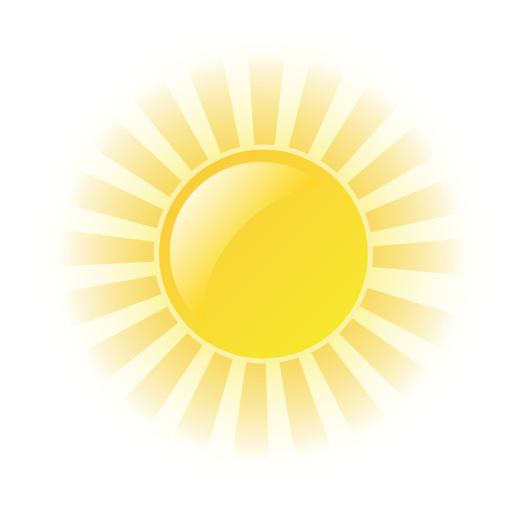
t = 0.00 s
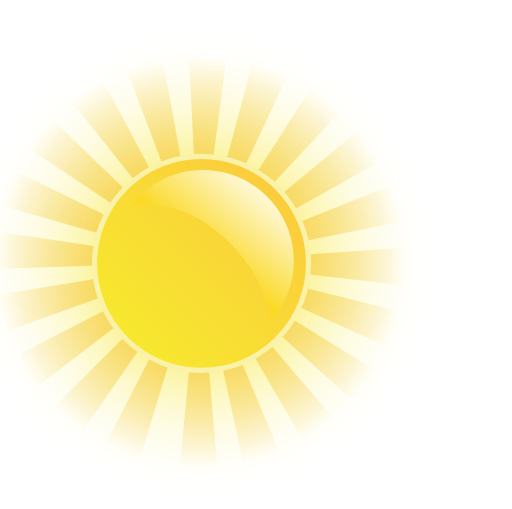
t = 3.75 s
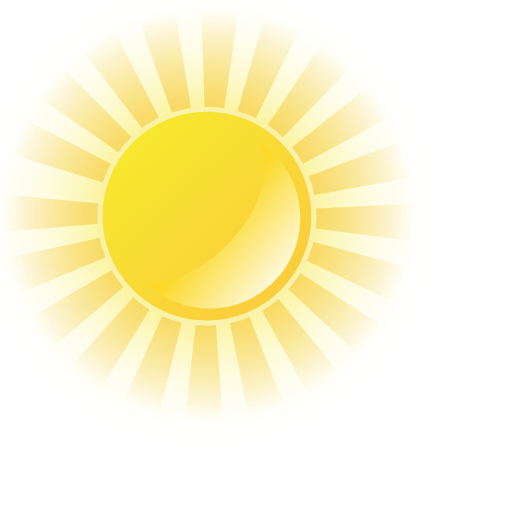
t = 7.50 s

The animated SVG that drew these frames (rendered in a browser with its animation timeline set to each time). Animation: 1 SMIL element (animateTransform=1); frames cover the first 7.50 s, repeats indefinitely.

<?xml version="1.0" encoding="utf-8"?>
<!-- Generator: Adobe Illustrator 14.0.0, SVG Export Plug-In . SVG Version: 6.00 Build 43363)  -->
<!DOCTYPE svg PUBLIC "-//W3C//DTD SVG 1.0//EN" "http://www.w3.org/TR/2001/REC-SVG-20010904/DTD/svg10.dtd">
<svg version="1.0" id="Layer_1" xmlns="http://www.w3.org/2000/svg" xmlns:xlink="http://www.w3.org/1999/xlink" x="0px" y="0px"
	 width="34.838px" height="34.639px" viewBox="0 0 34.838 34.639" enable-background="new 0 0 34.838 34.639" xml:space="preserve">
<g>
	<defs>
		<filter id="Adobe_OpacityMaskFilter" filterUnits="userSpaceOnUse" x="1.687" y="1.053" width="32.469" height="32.469">
			<feColorMatrix  type="matrix" values="1 0 0 0 0  0 1 0 0 0  0 0 1 0 0  0 0 0 1 0"/>
		</filter>
	</defs>
	<mask maskUnits="userSpaceOnUse" x="1.687" y="1.053" width="32.469" height="32.469" id="SVGID_1_">
		<g filter="url(#Adobe_OpacityMaskFilter)">
			<radialGradient id="SVGID_2_" cx="17.9214" cy="17.2881" r="16.2344" gradientUnits="userSpaceOnUse">
				<stop  offset="0.3297" style="stop-color:#FFFFFF"/>
				<stop  offset="1" style="stop-color:#000000"/>
			</radialGradient>
			<circle fill="url(#SVGID_2_)" cx="17.921" cy="17.288" r="16.234"/>
		</g>
	</mask>
	<radialGradient id="SVGID_3_" cx="17.9214" cy="17.2881" r="16.2344" gradientUnits="userSpaceOnUse">
		<stop  offset="0" style="stop-color:#F7E72E"/>
		<stop  offset="1" style="stop-color:#FFFFFF"/>
	</radialGradient>
	<circle mask="url(#SVGID_1_)" fill="url(#SVGID_3_)" cx="17.921" cy="17.288" r="16.234"/>
	<defs>
		<filter id="Adobe_OpacityMaskFilter_1_" filterUnits="userSpaceOnUse" x="-23.479" y="-23.838" width="82.512" height="82.594">
			<feColorMatrix  type="matrix" values="1 0 0 0 0  0 1 0 0 0  0 0 1 0 0  0 0 0 1 0"/>
		</filter>
	</defs>
	<mask maskUnits="userSpaceOnUse" x="-23.479" y="-23.838" width="82.512" height="82.594" id="SVGID_4_">
		<g filter="url(#Adobe_OpacityMaskFilter_1_)">
			<radialGradient id="SVGID_5_" cx="17.8267" cy="17.4229" r="16.8462" gradientUnits="userSpaceOnUse">
				<stop  offset="0" style="stop-color:#F2F2F2"/>
				<stop  offset="0.8297" style="stop-color:#000000"/>
			</radialGradient>
			<circle fill="url(#SVGID_5_)" cx="17.827" cy="17.423" r="16.847"/>
		</g>
	</mask>
	<g mask="url(#SVGID_4_)">
		<linearGradient id="SVGID_6_" gradientUnits="userSpaceOnUse" x1="51.0376" y1="28.2432" x2="27.2812" y2="4.4868">
			<stop  offset="0" style="stop-color:#F8F4BD"/>
			<stop  offset="1" style="stop-color:#F6C324"/>
		</linearGradient>
		<polygon fill="url(#SVGID_6_)" points="59.033,13.849 59.033,21.395 17.827,17.423 		"/>
		
			<linearGradient id="SVGID_7_" gradientUnits="userSpaceOnUse" x1="-301.9067" y1="224.04" x2="-325.6631" y2="200.2836" gradientTransform="matrix(0.9521 -0.3057 0.3057 0.9521 271.7104 -288.0294)">
			<stop  offset="0" style="stop-color:#F8F4BD"/>
			<stop  offset="1" style="stop-color:#F6C324"/>
		</linearGradient>
		<polygon fill="url(#SVGID_7_)" points="55.968,1.423 58.274,8.608 17.827,17.423 		"/>
		
			<linearGradient id="SVGID_8_" gradientUnits="userSpaceOnUse" x1="-697.6143" y1="301.9131" x2="-721.3692" y2="278.1581" gradientTransform="matrix(0.8131 -0.5821 0.5821 0.8131 442.6139 -644.6782)">
			<stop  offset="0" style="stop-color:#F8F4BD"/>
			<stop  offset="1" style="stop-color:#F6C324"/>
		</linearGradient>
		<polygon fill="url(#SVGID_8_)" points="49.251,-9.47 53.643,-3.335 17.827,17.423 		"/>
		
			<linearGradient id="SVGID_9_" gradientUnits="userSpaceOnUse" x1="-1098.8569" y1="255.2119" x2="-1122.6105" y2="231.4584" gradientTransform="matrix(0.5963 -0.8028 0.8028 0.5963 496.7917 -1036.359)">
			<stop  offset="0" style="stop-color:#F8F4BD"/>
			<stop  offset="1" style="stop-color:#F6C324"/>
		</linearGradient>
		<path fill="url(#SVGID_9_)" d="M38.414-15.981L17.827,17.423L45.583-13.29L41.3-16.472C40.335-16.328,39.375-16.164,38.414-15.981
			z"/>
		
			<linearGradient id="SVGID_10_" gradientUnits="userSpaceOnUse" x1="-1465.4248" y1="88.6104" x2="-1489.182" y2="64.8531" gradientTransform="matrix(0.3223 -0.9466 0.9466 0.3223 427.2014 -1426.2578)">
			<stop  offset="0" style="stop-color:#F8F4BD"/>
			<stop  offset="1" style="stop-color:#F6C324"/>
		</linearGradient>
		<path fill="url(#SVGID_10_)" d="M28.136-22.596l-0.412-0.141l-9.897,40.16l14.507-32.119
			C28.22-14.557,26.166-19.592,28.136-22.596z"/>
		
			<linearGradient id="SVGID_11_" gradientUnits="userSpaceOnUse" x1="-1764.165" y1="-182.3706" x2="-1787.9208" y2="-206.1263" gradientTransform="matrix(0.0175 -0.9998 0.9998 0.0175 242.4325 -1776.2124)">
			<stop  offset="0" style="stop-color:#F8F4BD"/>
			<stop  offset="1" style="stop-color:#F6C324"/>
		</linearGradient>
		<polygon fill="url(#SVGID_11_)" points="14.974,-23.838 22.518,-23.707 17.827,17.423 		"/>
		
			<linearGradient id="SVGID_12_" gradientUnits="userSpaceOnUse" x1="-1966.084" y1="-531.7808" x2="-1989.8411" y2="-555.5379" gradientTransform="matrix(-0.289 -0.9573 0.9573 -0.289 -40.5367 -2053.3152)">
			<stop  offset="0" style="stop-color:#F8F4BD"/>
			<stop  offset="1" style="stop-color:#F6C324"/>
		</linearGradient>
		<polygon fill="url(#SVGID_12_)" points="2.497,-20.991 9.722,-23.172 17.827,17.423 		"/>
		
			<linearGradient id="SVGID_13_" gradientUnits="userSpaceOnUse" x1="-2051.2051" y1="-926.7578" x2="-2074.9607" y2="-950.5135" gradientTransform="matrix(-0.5678 -0.8232 0.8232 -0.5678 -393.8899 -2230.8245)">
			<stop  offset="0" style="stop-color:#F8F4BD"/>
			<stop  offset="1" style="stop-color:#F6C324"/>
		</linearGradient>
		<polygon fill="url(#SVGID_13_)" points="-8.511,-14.468 -2.299,-18.752 17.827,17.423 		"/>
		
			<linearGradient id="SVGID_14_" gradientUnits="userSpaceOnUse" x1="-2011.1431" y1="-1327.8555" x2="-2034.8988" y2="-1351.6112" gradientTransform="matrix(-0.7922 -0.6102 0.6102 -0.7922 -784.8516 -2290.5408)">
			<stop  offset="0" style="stop-color:#F8F4BD"/>
			<stop  offset="1" style="stop-color:#F6C324"/>
		</linearGradient>
		<polygon fill="url(#SVGID_14_)" points="-17,-4.889 -12.394,-10.868 17.827,17.423 		"/>
		
			<linearGradient id="SVGID_15_" gradientUnits="userSpaceOnUse" x1="-1850.7969" y1="-1697.7637" x2="-1874.554" y2="-1721.5208" gradientTransform="matrix(-0.9408 -0.3388 0.3388 -0.9408 -1175.7799 -2228.3142)">
			<stop  offset="0" style="stop-color:#F8F4BD"/>
			<stop  offset="1" style="stop-color:#F6C324"/>
		</linearGradient>
		<polygon fill="url(#SVGID_15_)" points="-22.153,6.825 -19.596,-0.275 17.827,17.423 		"/>
		
			<linearGradient id="SVGID_16_" gradientUnits="userSpaceOnUse" x1="-1585.3428" y1="-2001.6187" x2="-1609.0985" y2="-2025.3744" gradientTransform="matrix(-0.9994 -0.035 0.035 -0.9994 -1529.3188 -2050.458)">
			<stop  offset="0" style="stop-color:#F8F4BD"/>
			<stop  offset="1" style="stop-color:#F6C324"/>
		</linearGradient>
		<polygon fill="url(#SVGID_16_)" points="-23.479,19.552 -23.214,12.011 17.827,17.423 		"/>
		
			<linearGradient id="SVGID_17_" gradientUnits="userSpaceOnUse" x1="-1239.8408" y1="-2209.4072" x2="-1263.5966" y2="-2233.1628" gradientTransform="matrix(-0.9623 0.2722 -0.2722 -0.9623 -1811.5742 -1772.5779)">
			<stop  offset="0" style="stop-color:#F8F4BD"/>
			<stop  offset="1" style="stop-color:#F6C324"/>
		</linearGradient>
		<polygon fill="url(#SVGID_17_)" points="-20.85,32.077 -22.905,24.815 17.827,17.423 		"/>
		
			<linearGradient id="SVGID_18_" gradientUnits="userSpaceOnUse" x1="-846.71" y1="-2301.1543" x2="-870.4649" y2="-2324.9092" gradientTransform="matrix(-0.833 0.5533 -0.5533 -0.833 -1994.3612 -1421.5929)">
			<stop  offset="0" style="stop-color:#F8F4BD"/>
			<stop  offset="1" style="stop-color:#F6C324"/>
		</linearGradient>
		<polygon fill="url(#SVGID_18_)" points="-14.52,43.197 -18.694,36.912 17.827,17.423 		"/>
		
			<linearGradient id="SVGID_19_" gradientUnits="userSpaceOnUse" x1="-444.1328" y1="-2268.7119" x2="-467.8878" y2="-2292.4668" gradientTransform="matrix(-0.624 0.7814 -0.7814 -0.624 -2061.2605 -1032.0088)">
			<stop  offset="0" style="stop-color:#F8F4BD"/>
			<stop  offset="1" style="stop-color:#F6C324"/>
		</linearGradient>
		<polygon fill="url(#SVGID_19_)" points="-5.092,51.854 -10.989,47.143 17.827,17.423 		"/>
		
			<linearGradient id="SVGID_20_" gradientUnits="userSpaceOnUse" x1="-71.6782" y1="-2115.2891" x2="-95.4324" y2="-2139.0432" gradientTransform="matrix(-0.3553 0.9348 -0.9348 -0.3553 -2006.9253 -639.9352)">
			<stop  offset="0" style="stop-color:#F8F4BD"/>
			<stop  offset="1" style="stop-color:#F6C324"/>
		</linearGradient>
		<polygon fill="url(#SVGID_20_)" points="6.53,57.211 -0.525,54.531 17.827,17.423 		"/>
		
			<linearGradient id="SVGID_21_" gradientUnits="userSpaceOnUse" x1="236.6558" y1="-1854.0859" x2="212.9001" y2="-1877.8417" gradientTransform="matrix(-0.0525 0.9986 -0.9986 -0.0525 -1833.7872 -283.6466)">
			<stop  offset="0" style="stop-color:#F8F4BD"/>
			<stop  offset="1" style="stop-color:#F6C324"/>
		</linearGradient>
		<polygon fill="url(#SVGID_21_)" points="19.232,58.756 11.697,58.361 17.827,17.423 		"/>
		
			<linearGradient id="SVGID_22_" gradientUnits="userSpaceOnUse" x1="449.6919" y1="-1512.124" x2="425.9377" y2="-1535.8783" gradientTransform="matrix(0.2553 0.9669 -0.9669 0.2553 -1561.0364 3.5325)">
			<stop  offset="0" style="stop-color:#F8F4BD"/>
			<stop  offset="1" style="stop-color:#F6C324"/>
		</linearGradient>
		<polygon fill="url(#SVGID_22_)" points="31.8,56.35 24.505,58.275 17.827,17.423 		"/>
		
			<linearGradient id="SVGID_23_" gradientUnits="userSpaceOnUse" x1="548.8892" y1="-1121.4307" x2="525.1357" y2="-1145.1842" gradientTransform="matrix(0.5386 0.8426 -0.8426 0.5386 -1213.9526 192.7388)">
			<stop  offset="0" style="stop-color:#F8F4BD"/>
			<stop  offset="1" style="stop-color:#F6C324"/>
		</linearGradient>
		<polygon fill="url(#SVGID_23_)" points="43.031,50.213 36.675,54.279 17.827,17.423 		"/>
		
			<linearGradient id="SVGID_24_" gradientUnits="userSpaceOnUse" x1="523.2837" y1="-718.5454" x2="499.5294" y2="-742.2996" gradientTransform="matrix(0.7704 0.6376 -0.6376 0.7704 -824.7704 266.8534)">
			<stop  offset="0" style="stop-color:#F8F4BD"/>
			<stop  offset="1" style="stop-color:#F6C324"/>
		</linearGradient>
		<polygon fill="url(#SVGID_24_)" points="51.849,40.941 47.04,46.754 17.827,17.423 		"/>
		
			<linearGradient id="SVGID_25_" gradientUnits="userSpaceOnUse" x1="376.3325" y1="-343.1064" x2="352.579" y2="-366.86" gradientTransform="matrix(0.9284 0.3716 -0.3716 0.9284 -432.2479 218.4997)">
			<stop  offset="0" style="stop-color:#F8F4BD"/>
			<stop  offset="1" style="stop-color:#F6C324"/>
		</linearGradient>
		<polygon fill="url(#SVGID_25_)" points="57.411,29.414 54.607,36.419 17.827,17.423 		"/>
	</g>
	<defs>
		<filter id="Adobe_OpacityMaskFilter_2_" filterUnits="userSpaceOnUse" x="-23.479" y="-23.838" width="82.512" height="82.594">
			<feColorMatrix  type="matrix" values="1 0 0 0 0  0 1 0 0 0  0 0 1 0 0  0 0 0 1 0"/>
		</filter>
	</defs>
	<mask maskUnits="userSpaceOnUse" x="-23.479" y="-23.838" width="82.512" height="82.594" id="SVGID_26_">
		<g filter="url(#Adobe_OpacityMaskFilter_2_)">
			<radialGradient id="SVGID_27_" cx="17.8267" cy="17.4229" r="16.8462" gradientUnits="userSpaceOnUse">
				<stop  offset="0" style="stop-color:#F2F2F2"/>
				<stop  offset="0.8297" style="stop-color:#000000"/>
			</radialGradient>
			<circle fill="url(#SVGID_27_)" cx="17.827" cy="17.423" r="16.847"/>
		</g>
	</mask>
	<g mask="url(#SVGID_26_)">
		<linearGradient id="SVGID_28_" gradientUnits="userSpaceOnUse" x1="51.0376" y1="28.2432" x2="27.2812" y2="4.4868">
			<stop  offset="0" style="stop-color:#F8F4BD"/>
			<stop  offset="1" style="stop-color:#F6C324"/>
		</linearGradient>
		<polygon fill="url(#SVGID_28_)" points="59.033,13.849 59.033,21.395 17.827,17.423 		"/>
		
			<linearGradient id="SVGID_29_" gradientUnits="userSpaceOnUse" x1="-301.9067" y1="224.04" x2="-325.6631" y2="200.2836" gradientTransform="matrix(0.9521 -0.3057 0.3057 0.9521 271.7104 -288.0294)">
			<stop  offset="0" style="stop-color:#F8F4BD"/>
			<stop  offset="1" style="stop-color:#F6C324"/>
		</linearGradient>
		<polygon fill="url(#SVGID_29_)" points="55.968,1.423 58.274,8.608 17.827,17.423 		"/>
		
			<linearGradient id="SVGID_30_" gradientUnits="userSpaceOnUse" x1="-697.6143" y1="301.9131" x2="-721.3692" y2="278.1581" gradientTransform="matrix(0.8131 -0.5821 0.5821 0.8131 442.6139 -644.6782)">
			<stop  offset="0" style="stop-color:#F8F4BD"/>
			<stop  offset="1" style="stop-color:#F6C324"/>
		</linearGradient>
		<polygon fill="url(#SVGID_30_)" points="49.251,-9.47 53.643,-3.335 17.827,17.423 		"/>
		
			<linearGradient id="SVGID_31_" gradientUnits="userSpaceOnUse" x1="-1098.8569" y1="255.2119" x2="-1122.6105" y2="231.4584" gradientTransform="matrix(0.5963 -0.8028 0.8028 0.5963 496.7917 -1036.359)">
			<stop  offset="0" style="stop-color:#F8F4BD"/>
			<stop  offset="1" style="stop-color:#F6C324"/>
		</linearGradient>
		<path fill="url(#SVGID_31_)" d="M38.414-15.981L17.827,17.423L45.583-13.29L41.3-16.472
			C40.335-16.328,39.375-16.164,38.414-15.981z"/>
		
			<linearGradient id="SVGID_32_" gradientUnits="userSpaceOnUse" x1="-1465.4248" y1="88.6104" x2="-1489.182" y2="64.8531" gradientTransform="matrix(0.3223 -0.9466 0.9466 0.3223 427.2014 -1426.2578)">
			<stop  offset="0" style="stop-color:#F8F4BD"/>
			<stop  offset="1" style="stop-color:#F6C324"/>
		</linearGradient>
		<path fill="url(#SVGID_32_)" d="M28.136-22.596l-0.412-0.141l-9.897,40.16l14.507-32.119
			C28.22-14.557,26.166-19.592,28.136-22.596z"/>
		
			<linearGradient id="SVGID_33_" gradientUnits="userSpaceOnUse" x1="-1764.165" y1="-182.3706" x2="-1787.9208" y2="-206.1263" gradientTransform="matrix(0.0175 -0.9998 0.9998 0.0175 242.4325 -1776.2124)">
			<stop  offset="0" style="stop-color:#F8F4BD"/>
			<stop  offset="1" style="stop-color:#F6C324"/>
		</linearGradient>
		<polygon fill="url(#SVGID_33_)" points="14.974,-23.838 22.518,-23.707 17.827,17.423 		"/>
		
			<linearGradient id="SVGID_34_" gradientUnits="userSpaceOnUse" x1="-1966.084" y1="-531.7808" x2="-1989.8411" y2="-555.5379" gradientTransform="matrix(-0.289 -0.9573 0.9573 -0.289 -40.5367 -2053.3152)">
			<stop  offset="0" style="stop-color:#F8F4BD"/>
			<stop  offset="1" style="stop-color:#F6C324"/>
		</linearGradient>
		<polygon fill="url(#SVGID_34_)" points="2.497,-20.991 9.722,-23.172 17.827,17.423 		"/>
		
			<linearGradient id="SVGID_35_" gradientUnits="userSpaceOnUse" x1="-2051.2051" y1="-926.7578" x2="-2074.9607" y2="-950.5135" gradientTransform="matrix(-0.5678 -0.8232 0.8232 -0.5678 -393.8899 -2230.8245)">
			<stop  offset="0" style="stop-color:#F8F4BD"/>
			<stop  offset="1" style="stop-color:#F6C324"/>
		</linearGradient>
		<polygon fill="url(#SVGID_35_)" points="-8.511,-14.468 -2.299,-18.752 17.827,17.423 		"/>
		
			<linearGradient id="SVGID_36_" gradientUnits="userSpaceOnUse" x1="-2011.1431" y1="-1327.8555" x2="-2034.8988" y2="-1351.6112" gradientTransform="matrix(-0.7922 -0.6102 0.6102 -0.7922 -784.8516 -2290.5408)">
			<stop  offset="0" style="stop-color:#F8F4BD"/>
			<stop  offset="1" style="stop-color:#F6C324"/>
		</linearGradient>
		<polygon fill="url(#SVGID_36_)" points="-17,-4.889 -12.394,-10.868 17.827,17.423 		"/>
		
			<linearGradient id="SVGID_37_" gradientUnits="userSpaceOnUse" x1="-1850.7969" y1="-1697.7637" x2="-1874.554" y2="-1721.5208" gradientTransform="matrix(-0.9408 -0.3388 0.3388 -0.9408 -1175.7799 -2228.3142)">
			<stop  offset="0" style="stop-color:#F8F4BD"/>
			<stop  offset="1" style="stop-color:#F6C324"/>
		</linearGradient>
		<polygon fill="url(#SVGID_37_)" points="-22.153,6.825 -19.596,-0.275 17.827,17.423 		"/>
		
			<linearGradient id="SVGID_38_" gradientUnits="userSpaceOnUse" x1="-1585.3428" y1="-2001.6187" x2="-1609.0985" y2="-2025.3744" gradientTransform="matrix(-0.9994 -0.035 0.035 -0.9994 -1529.3188 -2050.458)">
			<stop  offset="0" style="stop-color:#F8F4BD"/>
			<stop  offset="1" style="stop-color:#F6C324"/>
		</linearGradient>
		<polygon fill="url(#SVGID_38_)" points="-23.479,19.552 -23.214,12.011 17.827,17.423 		"/>
		
			<linearGradient id="SVGID_39_" gradientUnits="userSpaceOnUse" x1="-1239.8408" y1="-2209.4072" x2="-1263.5966" y2="-2233.1628" gradientTransform="matrix(-0.9623 0.2722 -0.2722 -0.9623 -1811.5742 -1772.5779)">
			<stop  offset="0" style="stop-color:#F8F4BD"/>
			<stop  offset="1" style="stop-color:#F6C324"/>
		</linearGradient>
		<polygon fill="url(#SVGID_39_)" points="-20.85,32.077 -22.905,24.815 17.827,17.423 		"/>
		
			<linearGradient id="SVGID_40_" gradientUnits="userSpaceOnUse" x1="-846.71" y1="-2301.1543" x2="-870.4649" y2="-2324.9092" gradientTransform="matrix(-0.833 0.5533 -0.5533 -0.833 -1994.3612 -1421.5929)">
			<stop  offset="0" style="stop-color:#F8F4BD"/>
			<stop  offset="1" style="stop-color:#F6C324"/>
		</linearGradient>
		<polygon fill="url(#SVGID_40_)" points="-14.52,43.197 -18.694,36.912 17.827,17.423 		"/>
		
			<linearGradient id="SVGID_41_" gradientUnits="userSpaceOnUse" x1="-444.1328" y1="-2268.7119" x2="-467.8878" y2="-2292.4668" gradientTransform="matrix(-0.624 0.7814 -0.7814 -0.624 -2061.2605 -1032.0088)">
			<stop  offset="0" style="stop-color:#F8F4BD"/>
			<stop  offset="1" style="stop-color:#F6C324"/>
		</linearGradient>
		<polygon fill="url(#SVGID_41_)" points="-5.092,51.854 -10.989,47.143 17.827,17.423 		"/>
		
			<linearGradient id="SVGID_42_" gradientUnits="userSpaceOnUse" x1="-71.6782" y1="-2115.2891" x2="-95.4324" y2="-2139.0432" gradientTransform="matrix(-0.3553 0.9348 -0.9348 -0.3553 -2006.9253 -639.9352)">
			<stop  offset="0" style="stop-color:#F8F4BD"/>
			<stop  offset="1" style="stop-color:#F6C324"/>
		</linearGradient>
		<polygon fill="url(#SVGID_42_)" points="6.53,57.211 -0.525,54.531 17.827,17.423 		"/>
		
			<linearGradient id="SVGID_43_" gradientUnits="userSpaceOnUse" x1="236.6558" y1="-1854.0859" x2="212.9001" y2="-1877.8417" gradientTransform="matrix(-0.0525 0.9986 -0.9986 -0.0525 -1833.7872 -283.6466)">
			<stop  offset="0" style="stop-color:#F8F4BD"/>
			<stop  offset="1" style="stop-color:#F6C324"/>
		</linearGradient>
		<polygon fill="url(#SVGID_43_)" points="19.232,58.756 11.697,58.361 17.827,17.423 		"/>
		
			<linearGradient id="SVGID_44_" gradientUnits="userSpaceOnUse" x1="449.6919" y1="-1512.124" x2="425.9377" y2="-1535.8783" gradientTransform="matrix(0.2553 0.9669 -0.9669 0.2553 -1561.0364 3.5325)">
			<stop  offset="0" style="stop-color:#F8F4BD"/>
			<stop  offset="1" style="stop-color:#F6C324"/>
		</linearGradient>
		<polygon fill="url(#SVGID_44_)" points="31.8,56.35 24.505,58.275 17.827,17.423 		"/>
		
			<linearGradient id="SVGID_45_" gradientUnits="userSpaceOnUse" x1="548.8892" y1="-1121.4307" x2="525.1357" y2="-1145.1842" gradientTransform="matrix(0.5386 0.8426 -0.8426 0.5386 -1213.9526 192.7388)">
			<stop  offset="0" style="stop-color:#F8F4BD"/>
			<stop  offset="1" style="stop-color:#F6C324"/>
		</linearGradient>
		<polygon fill="url(#SVGID_45_)" points="43.031,50.213 36.675,54.279 17.827,17.423 		"/>
		
			<linearGradient id="SVGID_46_" gradientUnits="userSpaceOnUse" x1="523.2837" y1="-718.5454" x2="499.5294" y2="-742.2996" gradientTransform="matrix(0.7704 0.6376 -0.6376 0.7704 -824.7704 266.8534)">
			<stop  offset="0" style="stop-color:#F8F4BD"/>
			<stop  offset="1" style="stop-color:#F6C324"/>
		</linearGradient>
		<polygon fill="url(#SVGID_46_)" points="51.849,40.941 47.04,46.754 17.827,17.423 		"/>
		
			<linearGradient id="SVGID_47_" gradientUnits="userSpaceOnUse" x1="376.3325" y1="-343.1064" x2="352.579" y2="-366.86" gradientTransform="matrix(0.9284 0.3716 -0.3716 0.9284 -432.2479 218.4997)">
			<stop  offset="0" style="stop-color:#F8F4BD"/>
			<stop  offset="1" style="stop-color:#F6C324"/>
		</linearGradient>
		<polygon fill="url(#SVGID_47_)" points="57.411,29.414 54.607,36.419 17.827,17.423 		"/>
	</g>
	<linearGradient id="SVGID_48_" gradientUnits="userSpaceOnUse" x1="12.6587" y1="11.7798" x2="22.596" y2="22.1795">
		<stop  offset="0" style="stop-color:#FBCC3D"/>
		<stop  offset="1" style="stop-color:#F7E72E"/>
	</linearGradient>
	<circle fill="url(#SVGID_48_)" stroke="#F9F2A8" stroke-width="0.3466" cx="17.922" cy="17.288" r="7.28"/>
	<linearGradient id="SVGID_49_" gradientUnits="userSpaceOnUse" x1="17.375" y1="16.8823" x2="12.0596" y2="12.4915">
		<stop  offset="0" style="stop-color:#FBD925"/>
		<stop  offset="1" style="stop-color:#FFFFFF"/>
	</linearGradient>
	<path fill="url(#SVGID_49_)" d="M16.574,15.325c1.686-1.687,3.711-2.62,5.387-2.65c-1.105-1.03-2.582-1.667-4.213-1.667
		c-3.414,0-6.181,2.768-6.181,6.181c0,2.097,1.046,3.945,2.643,5.064C13.411,20.434,14.322,17.577,16.574,15.325z"/>
     <animateTransform
         attributeName="transform"
         attributeType="XML"
         type="rotate"
         from="0 15 15"
         to="360 17 17"
         dur="15s"
         repeatCount="indefinite"
         id="animateTransform35" />
</g>
</svg>
